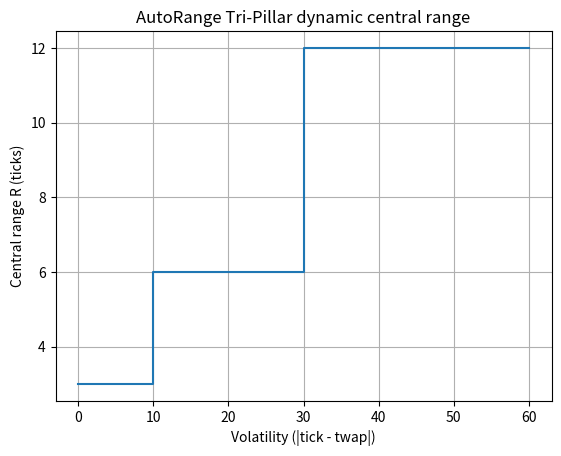

Write the Python code that produced this figure.
import matplotlib.pyplot as plt

def dynamic_range(vol):
    if vol < 10:
        return 3
    elif vol < 30:
        return 6
    else:
        return 12

def main():
    vols = list(range(0, 61))
    ranges = [dynamic_range(v) for v in vols]

    plt.figure()
    plt.step(vols, ranges, where="post")
    plt.xlabel("Volatility (|tick - twap|)")
    plt.ylabel("Central range R (ticks)")
    plt.title("AutoRange Tri-Pillar dynamic central range")
    plt.grid(True)
    plt.show()

if __name__ == "__main__":
    main()
